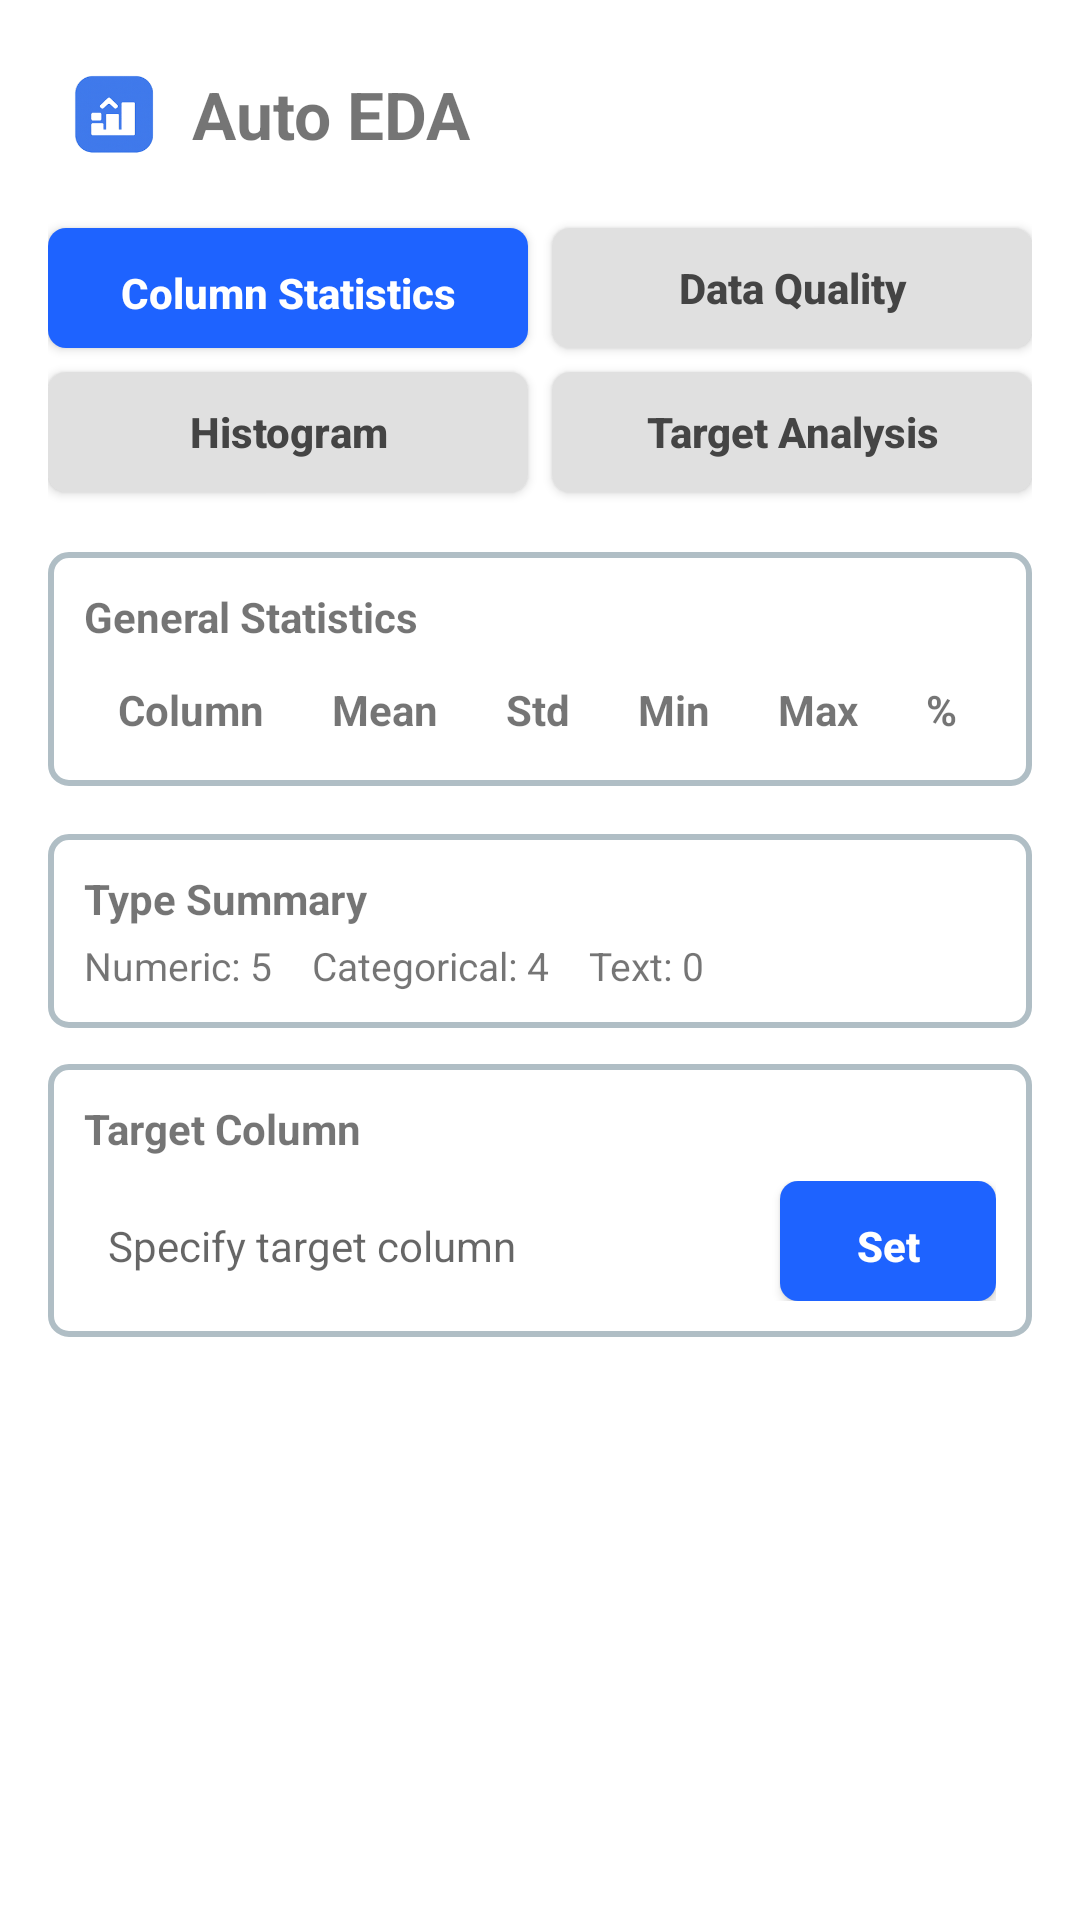

The Android layout XML behind this screen, and the referenced resources:
<!-- AndroidManifest.xml: application theme Theme.AutoEDA -->
<!-- res/layout/activity_column_stats.xml -->
<?xml version="1.0" encoding="utf-8"?>
<ScrollView
    xmlns:android="http://schemas.android.com/apk/res/android"
    xmlns:app="http://schemas.android.com/apk/res-auto"
    android:layout_width="match_parent"
    android:layout_height="match_parent"
    android:background="@android:color/white"
    android:fillViewport="true">

    <androidx.constraintlayout.widget.ConstraintLayout
        android:layout_width="match_parent"
        android:layout_height="wrap_content"
        android:padding="16dp">

        
        <ImageView
            android:id="@+id/ivTopLogo"
            android:layout_width="28dp"
            android:layout_height="28dp"
            android:layout_marginStart="8dp"
            android:layout_marginTop="8dp"
            android:src="@drawable/logo"
            android:contentDescription="@string/app_name"
            app:layout_constraintStart_toStartOf="parent"
            app:layout_constraintTop_toTopOf="parent" />

        <TextView
            android:id="@+id/tvTopTitle"
            android:layout_width="wrap_content"
            android:layout_height="wrap_content"
            android:layout_marginStart="12dp"
            android:text="Auto EDA"
            android:textSize="22sp"
            android:textStyle="bold"
            app:layout_constraintTop_toTopOf="@id/ivTopLogo"
            app:layout_constraintBottom_toBottomOf="@id/ivTopLogo"
            app:layout_constraintStart_toEndOf="@id/ivTopLogo" />

        
        <Button
            android:id="@+id/btnNavColumnStats"
            android:layout_width="0dp"
            android:layout_height="40dp"
            android:layout_marginTop="24dp"
            android:background="@drawable/rounded_blue_button"
            android:text="Column Statistics"
            android:textAllCaps="false"
            android:textColor="@android:color/white"
            android:textSize="14sp"
            android:textStyle="bold"
            app:layout_constraintTop_toBottomOf="@id/ivTopLogo"
            app:layout_constraintStart_toStartOf="parent"
            app:layout_constraintEnd_toStartOf="@+id/btnNavDataQuality"
            app:layout_constraintHorizontal_weight="1" />

        <Button
            android:id="@+id/btnNavDataQuality"
            android:layout_width="0dp"
            android:layout_height="40dp"
            android:layout_marginStart="8dp"
            android:background="@drawable/rounded_gray_button"
            android:text="Data Quality"
            android:textAllCaps="false"
            android:textColor="#444444"
            android:textSize="14sp"
            android:textStyle="bold"
            app:layout_constraintTop_toTopOf="@id/btnNavColumnStats"
            app:layout_constraintBottom_toBottomOf="@id/btnNavColumnStats"
            app:layout_constraintStart_toEndOf="@id/btnNavColumnStats"
            app:layout_constraintEnd_toEndOf="parent"
            app:layout_constraintHorizontal_weight="1" />

        <Button
            android:id="@+id/btnNavHistogram"
            android:layout_width="0dp"
            android:layout_height="40dp"
            android:layout_marginTop="8dp"
            android:background="@drawable/rounded_gray_button"
            android:text="Histogram"
            android:textAllCaps="false"
            android:textColor="#444444"
            android:textSize="14sp"
            android:textStyle="bold"
            app:layout_constraintTop_toBottomOf="@id/btnNavColumnStats"
            app:layout_constraintStart_toStartOf="parent"
            app:layout_constraintEnd_toStartOf="@+id/btnNavTargetAnalysis"
            app:layout_constraintHorizontal_weight="1" />

        <Button
            android:id="@+id/btnNavTargetAnalysis"
            android:layout_width="0dp"
            android:layout_height="40dp"
            android:layout_marginStart="8dp"
            android:background="@drawable/rounded_gray_button"
            android:text="Target Analysis"
            android:textAllCaps="false"
            android:textColor="#444444"
            android:textSize="14sp"
            android:textStyle="bold"
            app:layout_constraintTop_toTopOf="@id/btnNavHistogram"
            app:layout_constraintBottom_toBottomOf="@id/btnNavHistogram"
            app:layout_constraintStart_toEndOf="@id/btnNavHistogram"
            app:layout_constraintEnd_toEndOf="parent"
            app:layout_constraintHorizontal_weight="1" />


        
        <androidx.cardview.widget.CardView
            android:id="@+id/cardGeneralStats"
            android:layout_width="0dp"
            android:layout_height="wrap_content"
            android:layout_marginTop="20dp"
            app:cardCornerRadius="0dp"
            app:cardElevation="0dp"
            app:layout_constraintTop_toBottomOf="@id/btnNavHistogram"
            app:layout_constraintStart_toStartOf="parent"
            app:layout_constraintEnd_toEndOf="parent">

            <LinearLayout
                android:layout_width="match_parent"
                android:layout_height="wrap_content"
                android:orientation="vertical"
                android:background="@drawable/card_rounded_border"
                android:padding="12dp">

                <TextView
                    android:id="@+id/tvGeneralStatsTitle"
                    android:layout_width="wrap_content"
                    android:layout_height="wrap_content"
                    android:text="General Statistics"
                    android:textSize="14sp"
                    android:textStyle="bold"
                    android:paddingBottom="8dp" />

                <TableLayout
                    android:id="@+id/tableGeneralStats"
                    android:layout_width="match_parent"
                    android:layout_height="wrap_content"
                    android:stretchColumns="0,1,2,3,4,5">

                    <TableRow>
                        <TextView android:text="Column" android:textStyle="bold" android:gravity="center" android:padding="4dp"/>
                        <TextView android:text="Mean" android:textStyle="bold" android:gravity="center" android:padding="4dp"/>
                        <TextView android:text="Std" android:textStyle="bold" android:gravity="center" android:padding="4dp"/>
                        <TextView android:text="Min" android:textStyle="bold" android:gravity="center" android:padding="4dp"/>
                        <TextView android:text="Max" android:textStyle="bold" android:gravity="center" android:padding="4dp"/>
                        <TextView android:text="%" android:textStyle="bold" android:gravity="center" android:padding="4dp"/>
                    </TableRow>

                </TableLayout>
            </LinearLayout>
        </androidx.cardview.widget.CardView>


        
        <androidx.cardview.widget.CardView
            android:id="@+id/cardTypeSummary"
            android:layout_width="0dp"
            android:layout_height="wrap_content"
            android:layout_marginTop="16dp"
            app:cardCornerRadius="0dp"
            app:cardElevation="0dp"
            app:layout_constraintTop_toBottomOf="@id/cardGeneralStats"
            app:layout_constraintStart_toStartOf="parent"
            app:layout_constraintEnd_toEndOf="parent">

            <LinearLayout
                android:layout_width="match_parent"
                android:layout_height="wrap_content"
                android:orientation="vertical"
                android:background="@drawable/card_rounded_border"
                android:padding="12dp">

                <TextView
                    android:id="@+id/tvTypeSummaryTitle"
                    android:layout_width="wrap_content"
                    android:layout_height="wrap_content"
                    android:text="Type Summary"
                    android:textSize="14sp"
                    android:textStyle="bold" />

                <TextView
                    android:id="@+id/tvTypeSummaryValues"
                    android:layout_width="wrap_content"
                    android:layout_height="wrap_content"
                    android:layout_marginTop="4dp"
                    android:text="Numeric: 5    Categorical: 4    Text: 0"
                    android:textSize="13sp" />
            </LinearLayout>
        </androidx.cardview.widget.CardView>


        
        <androidx.cardview.widget.CardView
            android:id="@+id/cardTargetColumn"
            android:layout_width="0dp"
            android:layout_height="wrap_content"
            android:layout_marginTop="12dp"
            app:cardCornerRadius="0dp"
            app:cardElevation="0dp"
            app:layout_constraintTop_toBottomOf="@id/cardTypeSummary"
            app:layout_constraintStart_toStartOf="parent"
            app:layout_constraintEnd_toEndOf="parent">

            <LinearLayout
                android:layout_width="match_parent"
                android:layout_height="wrap_content"
                android:orientation="vertical"
                android:background="@drawable/card_rounded_border"
                android:padding="12dp">

                <TextView
                    android:id="@+id/tvTargetColumnTitle"
                    android:layout_width="wrap_content"
                    android:layout_height="wrap_content"
                    android:text="Target Column"
                    android:textSize="14sp"
                    android:textStyle="bold" />

                <LinearLayout
                    android:layout_width="match_parent"
                    android:layout_height="wrap_content"
                    android:orientation="horizontal"
                    android:layout_marginTop="8dp">

                    <AutoCompleteTextView
                        android:id="@+id/actvTargetColumn"
                        android:layout_width="0dp"
                        android:layout_height="40dp"
                        android:layout_weight="1"
                        android:hint="Specify target column"
                        android:paddingStart="8dp"
                        android:paddingEnd="8dp"
                        android:textSize="14sp"
                        android:background="@android:color/transparent"
                        android:inputType="none"
                        android:completionThreshold="1"
                        android:dropDownHeight="wrap_content"
                        android:dropDownWidth="match_parent" />

                    <Button
                        android:id="@+id/btnSetTarget"
                        android:layout_width="72dp"
                        android:layout_height="40dp"
                        android:layout_marginStart="8dp"
                        android:background="@drawable/rounded_blue_button"
                        android:text="Set"
                        android:textAllCaps="false"
                        android:textColor="@android:color/white"
                        android:textSize="14sp"
                        android:textStyle="bold" />
                </LinearLayout>
            </LinearLayout>
        </androidx.cardview.widget.CardView>

    </androidx.constraintlayout.widget.ConstraintLayout>
</ScrollView>
<!-- resources referenced by this layout -->
<resources>
  <!-- drawable card_rounded_border (drawable) -->
  <?xml version="1.0" encoding="utf-8"?>
  <shape xmlns:android="http://schemas.android.com/apk/res/android">
  
      <solid android:color="@android:color/transparent" />
  
      <stroke
          android:width="2dp"
          android:color="#B0BEC5" />
      <corners android:radius="6dp" />
  
      <padding
          android:left="8dp"
          android:top="8dp"
          android:right="8dp"
          android:bottom="8dp" />
  </shape>
  <!-- drawable logo: png bitmap (drawable, 23248 bytes) -->
  <!-- drawable rounded_blue_button (drawable) -->
  <?xml version="1.0" encoding="utf-8"?>
  <shape xmlns:android="http://schemas.android.com/apk/res/android"
      android:shape="rectangle">
  
      <solid android:color="#1E63FF" />
  
      
      <corners android:radius="6dp" />
  
      <padding
          android:left="12dp"
          android:top="12dp"
          android:right="12dp"
          android:bottom="12dp" />
  </shape>
  <!-- drawable rounded_gray_button (drawable) -->
  <?xml version="1.0" encoding="utf-8"?>
  <shape xmlns:android="http://schemas.android.com/apk/res/android"
      android:shape="rectangle">
  
      <solid android:color="#E0E0E0" />
      <corners android:radius="6dp" />
  
  </shape>
  <string name="app_name">autoEDA</string>
  <style name="Theme.AutoEDA" parent="Theme.AppCompat.Light.NoActionBar">
      </style>
</resources>
